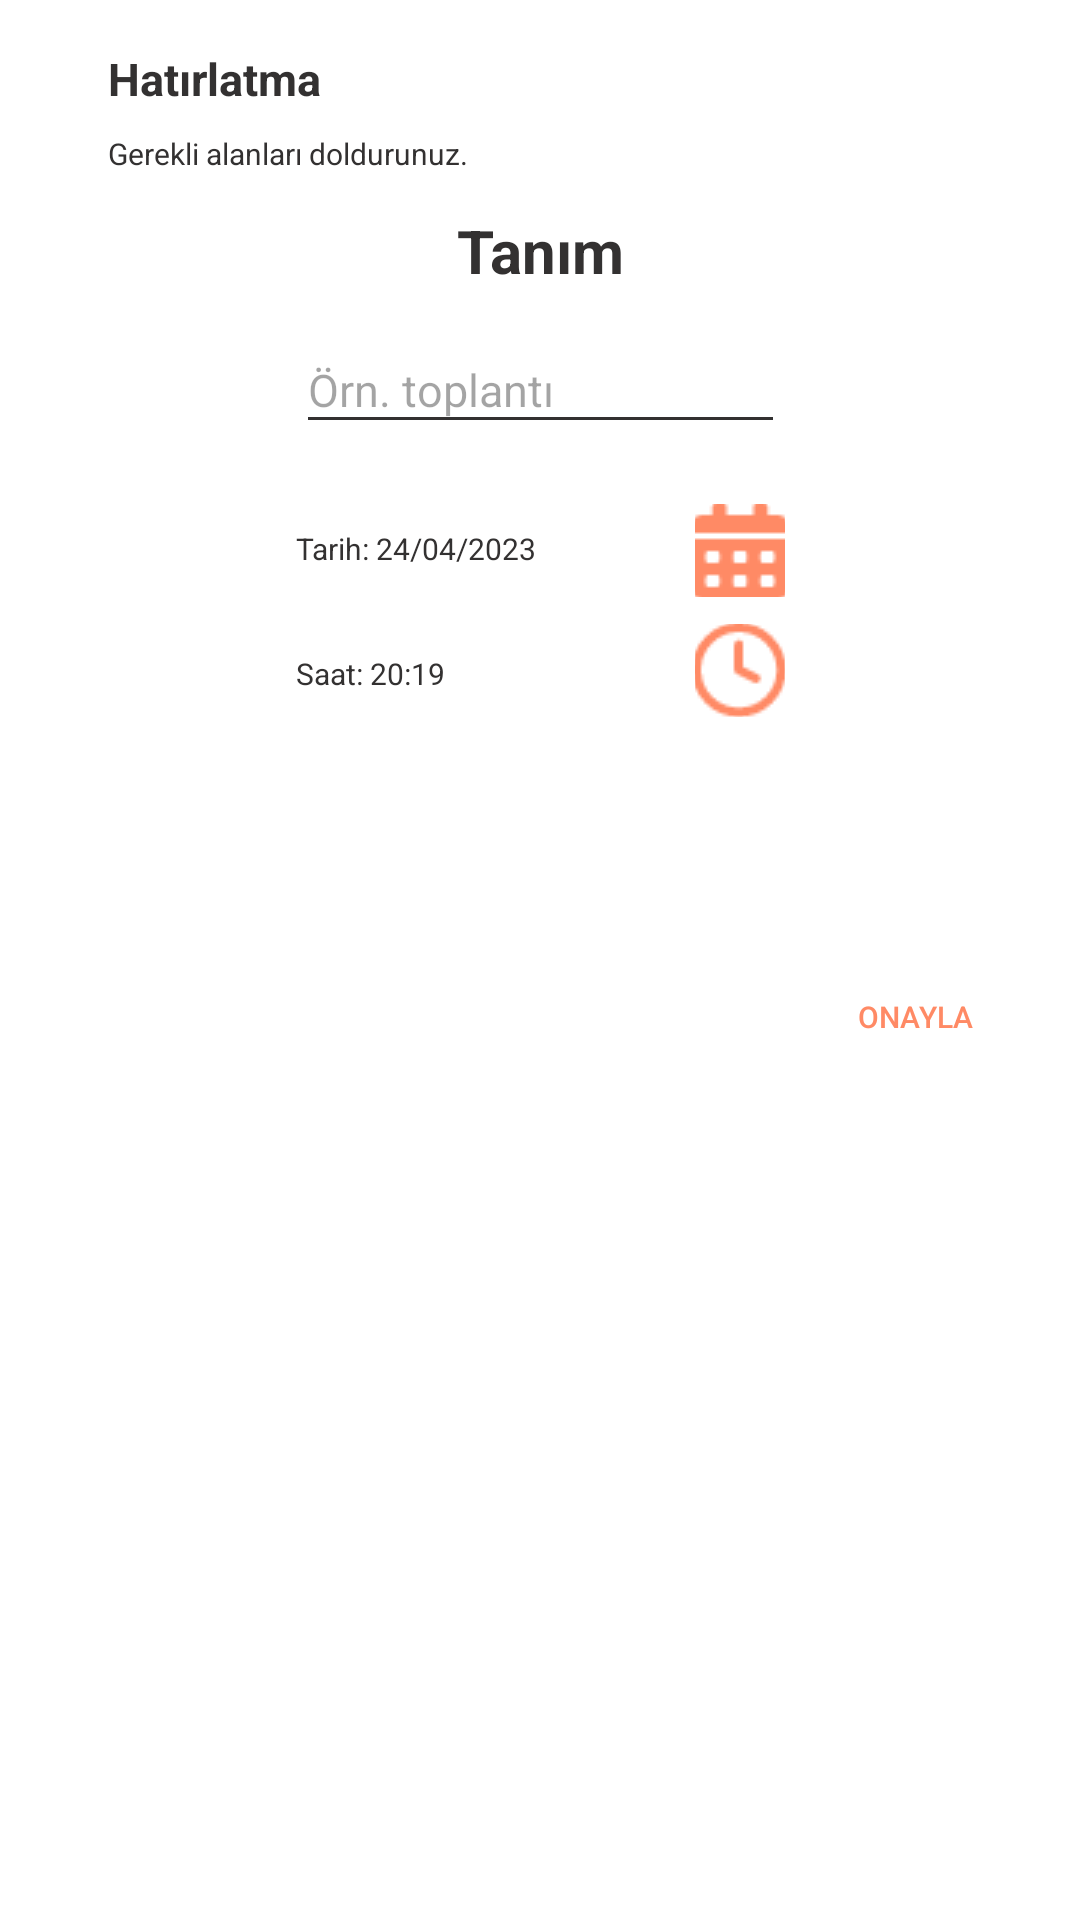

Android layout source for this screen:
<!-- AndroidManifest.xml: application theme Theme.A -->
<!-- res/layout/reminder_alertdialog.xml -->
<?xml version="1.0" encoding="utf-8"?>
<layout xmlns:app="http://schemas.android.com/apk/res-auto"
    xmlns:tools="http://schemas.android.com/tools"
    xmlns:android="http://schemas.android.com/apk/res/android">

    <androidx.constraintlayout.widget.ConstraintLayout
        android:layout_width="200dp"
        android:layout_height="320dp"
        android:background="@color/primaryTextColor"
        android:gravity="center"
        android:orientation="vertical"
        app:layout_constraintEnd_toEndOf="@+id/reminder_timetextview"
        app:layout_constraintStart_toEndOf="@+id/reminder_timetextview">


        <TextView
            android:id="@+id/textView"
            android:layout_width="wrap_content"
            android:layout_height="wrap_content"
            android:layout_marginTop="16dp"
            android:text="Hatırlatma"
            android:textColor="@color/secondaryTextColor"
            android:textSize="15dp"
            android:textStyle="bold"
            app:layout_constraintEnd_toEndOf="parent"
            app:layout_constraintHorizontal_bias="0.124"
            app:layout_constraintStart_toStartOf="parent"
            app:layout_constraintTop_toTopOf="parent" />

        <TextView
            android:id="@+id/textView2"
            android:layout_width="wrap_content"
            android:layout_height="wrap_content"
            android:layout_marginTop="8dp"
            android:text="Gerekli alanları doldurunuz."
            android:textColor="@color/secondaryTextColor"
            android:textSize="10dp"
            app:layout_constraintEnd_toEndOf="parent"
            app:layout_constraintHorizontal_bias="0.0"
            app:layout_constraintStart_toStartOf="@+id/textView"
            app:layout_constraintTop_toBottomOf="@+id/textView" />

        <TextView
            android:id="@+id/textView3"
            android:layout_width="wrap_content"
            android:layout_height="wrap_content"
            android:layout_marginTop="12dp"
            android:text="Tanım"
            android:textColor="@color/secondaryTextColor"
            android:textSize="20dp"
            android:textStyle="bold"
            app:layout_constraintEnd_toEndOf="parent"
            app:layout_constraintStart_toStartOf="parent"
            app:layout_constraintTop_toBottomOf="@+id/textView2" />

        <EditText
            android:id="@+id/reminder_edittext"
            android:layout_width="163dp"
            android:layout_height="39dp"
            android:layout_marginTop="12dp"
            android:backgroundTint="@color/secondaryTextColor"
            android:ems="10"
            android:hint="Örn. toplantı"
            android:inputType="textPersonName"
            android:textColor="@color/secondaryTextColor"
            android:textColorHint="#5B000000"
            android:textSize="15dp"
            app:layout_constraintEnd_toEndOf="parent"
            app:layout_constraintStart_toStartOf="parent"
            app:layout_constraintTop_toBottomOf="@+id/textView3"
            tools:ignore="TouchTargetSizeCheck" />

        <TextView
            android:id="@+id/reminder_datetextview"
            android:layout_width="wrap_content"
            android:layout_height="wrap_content"
            android:layout_marginTop="28dp"
            android:text="Tarih: 24/04/2023"
            android:textColor="@color/secondaryTextColor"
            android:textSize="10dp"
            app:layout_constraintStart_toStartOf="@+id/reminder_edittext"
            app:layout_constraintTop_toBottomOf="@+id/reminder_edittext" />

        <ImageButton
            android:id="@+id/clock_button"
            android:layout_width="30dp"
            android:layout_height="31dp"
            android:layout_marginTop="60dp"
            android:backgroundTint="#00FFFFFF"
            android:contentDescription="@string/app_name"
            app:layout_constraintEnd_toEndOf="@+id/reminder_edittext"
            app:layout_constraintTop_toBottomOf="@+id/reminder_edittext"
            app:srcCompat="@drawable/clock" />

        <TextView
            android:id="@+id/reminder_timetextview"
            android:layout_width="wrap_content"
            android:layout_height="wrap_content"
            android:layout_marginTop="28dp"
            android:text="Saat: 20:19"
            android:textColor="@color/secondaryTextColor"
            android:textSize="10dp"
            app:layout_constraintStart_toStartOf="@+id/reminder_datetextview"
            app:layout_constraintTop_toBottomOf="@+id/reminder_datetextview" />

        <ImageButton
            android:id="@+id/calender_button"
            android:layout_width="30dp"
            android:layout_height="31dp"
            android:layout_marginTop="20dp"
            android:backgroundTint="#00FFFFFF"
            android:contentDescription="@string/al_veri_listesi"
            app:layout_constraintEnd_toEndOf="@+id/reminder_edittext"
            app:layout_constraintTop_toBottomOf="@+id/reminder_edittext"
            app:srcCompat="@drawable/calendar" />

        <Button
            android:id="@+id/alarmbutton"
            android:layout_width="78dp"
            android:layout_height="31dp"

            android:layout_marginTop="124dp"
            android:layout_marginEnd="16dp"
            android:layout_marginBottom="10dp"
            android:background="#00FFFFFF"
            android:backgroundTint="#00FFFFFF"
            android:text="Onayla"
            android:textColor="@color/primaryColor"
            android:textSize="10dp"
            app:iconTint="#00FFFFFF"
            app:layout_constraintBottom_toBottomOf="parent"
            app:layout_constraintEnd_toEndOf="parent"
            app:layout_constraintTop_toBottomOf="@+id/reminder_edittext"
            app:layout_constraintVertical_bias="0.157" />

    </androidx.constraintlayout.widget.ConstraintLayout>
</layout>
<!-- resources referenced by this layout -->
<resources>
  <color name="primaryColor">#ff8a65</color>
  <color name="primaryTextColor">#FFFFFF</color>
  <color name="secondaryTextColor">#333131</color>
  <!-- drawable calendar: png bitmap (drawable, 428 bytes) -->
  <!-- drawable clock: png bitmap (drawable, 913 bytes) -->
  <string name="al_veri_listesi">Alışveriş Listesi</string>
  <string name="app_name">Unutmadan</string>
  <style name="Theme.A" parent="Theme.MaterialComponents.DayNight.NoActionBar">
          
          <item name="colorPrimary">@color/primaryColor</item>
          <item name="colorPrimaryVariant">@color/primaryDarkColor</item>
          <item name="colorOnPrimary">@color/primaryLightColor</item>
          
          <item name="colorSecondary">@color/secondaryColor</item>
          <item name="colorSecondaryVariant">@color/secondaryDarkColor</item>
          <item name="colorOnSecondary">@color/secondaryLightColor</item>
          
          <item name="android:statusBarColor" tools:targetApi="l">?attr/colorPrimaryVariant</item>
          
      </style>
  <color name="primaryDarkColor">#c75b39</color>
  <color name="primaryLightColor">#ffbb93</color>
  <color name="secondaryColor">#e64a19</color>
  <color name="secondaryDarkColor">#ac0800</color>
  <color name="secondaryLightColor">#ff7d47</color>
</resources>
